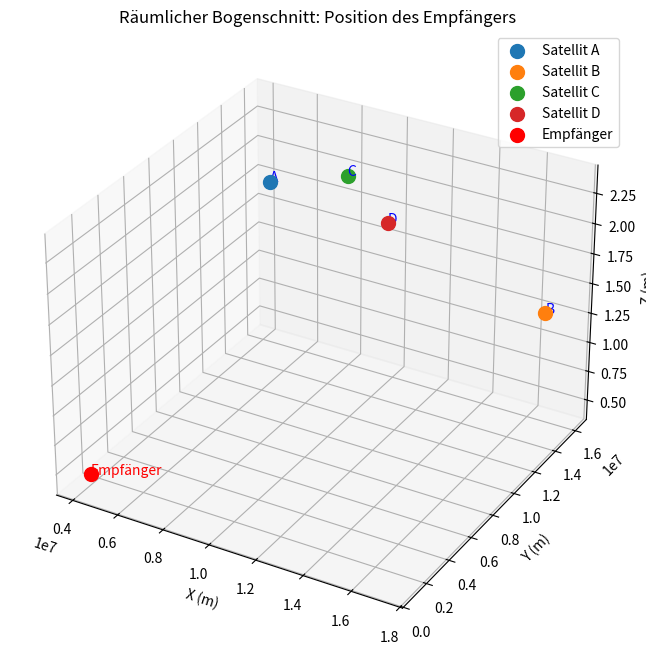

This chart was generated by the following Python code:
import numpy as np
import matplotlib.pyplot as plt

def calculate_receiver_coordinates(satellites, initial_coordinates, tolerance=0.001, max_iterations=100):
    coordinates = np.array(initial_coordinates, dtype=float)

    for iteration in range(max_iterations):
        x1, y1, z1 = coordinates
        computed_distances = []
        A = []

        for key, data in satellites.items():
            Xs, Ys, Zs, D = data["X"], data["Y"], data["Z"], data["D"]
            computed_distance = np.sqrt((x1 - Xs)**2 + (y1 - Ys)**2 + (z1 - Zs)**2)
            computed_distances.append(computed_distance)
            A.append([
                (x1 - Xs) / computed_distance,
                (y1 - Ys) / computed_distance,
                (z1 - Zs) / computed_distance,
            ])

        v = np.array([satellites[key]["D"] - computed_distances[i] for i, key in enumerate(satellites)])
        A = np.array(A)
        delta = np.linalg.inv(A.T @ A) @ A.T @ v
        coordinates += delta

        if np.linalg.norm(delta) < tolerance:
            break

    return coordinates, A, v

def calculate_standard_deviations(A, v, delta, num_satellites):
    residuals = v - A @ delta
    sigma_squared = (residuals.T @ residuals) / (num_satellites - 3)
    cov_matrix = np.linalg.inv(A.T @ A) * sigma_squared
    std_devs = np.sqrt(np.diag(cov_matrix))
    return std_devs

def plot_results(satellites, receiver_coordinates):
    fig = plt.figure(figsize=(10, 8))
    ax = fig.add_subplot(111, projection='3d')

    for key, data in satellites.items():
        ax.scatter(data["X"], data["Y"], data["Z"], label=f"Satellit {key}", s=100)
        ax.text(data["X"], data["Y"], data["Z"], f"{key}", color="blue")

    x1, y1, z1 = receiver_coordinates
    ax.scatter(x1, y1, z1, color='red', label="Empfänger", s=100)
    ax.text(x1, y1, z1, "Empfänger", color="red")

    ax.set_xlabel("X (m)")
    ax.set_ylabel("Y (m)")
    ax.set_zlabel("Z (m)")
    ax.set_title("Räumlicher Bogenschnitt: Position des Empfängers")
    plt.legend()
    plt.show()

def main():
    satellites = {
        "A": {"X": 7513858.42, "Y": 10025291.04, "Z": 23435977.09, "D": 21077225.89},
        "B": {"X": 17164353.02, "Y": 14725292.31, "Z": 13964732.96, "D": 21021306.93},
        "C": {"X": 7907487.12, "Y": 16025292.25, "Z": 19664733.86, "D": 21532371.13},
        "D": {"X": 10861899.32, "Y": 13591958.95, "Z": 19021814.35, "D": 20205032.62},
    }

    initial_coordinates = [4213857.00, 1025292.00, 4664733.00]
    receiver_coordinates, A, v = calculate_receiver_coordinates(satellites, initial_coordinates)
    std_devs = calculate_standard_deviations(A, v, receiver_coordinates - initial_coordinates, len(satellites))

    plot_results(satellites, receiver_coordinates)

    print("\n--- Ergebnisse des räumlichen Bogenschnitts ---")
    print("Empfängerkoordinaten (Receiver Coordinates):")
    print(f"  X = {receiver_coordinates[0]: .6f} m")
    print(f"  Y = {receiver_coordinates[1]: .6f} m")
    print(f"  Z = {receiver_coordinates[2]: .6f} m\n")

    print("Standardabweichungen (Standard Deviations):")
    print(f"  σ_X = {std_devs[0]: .6f} m")
    print(f"  σ_Y = {std_devs[1]: .6f} m")
    print(f"  σ_Z = {std_devs[2]: .6f} m")
    print("\n------------------------------------------------")

if __name__ == "__main__":
    main()